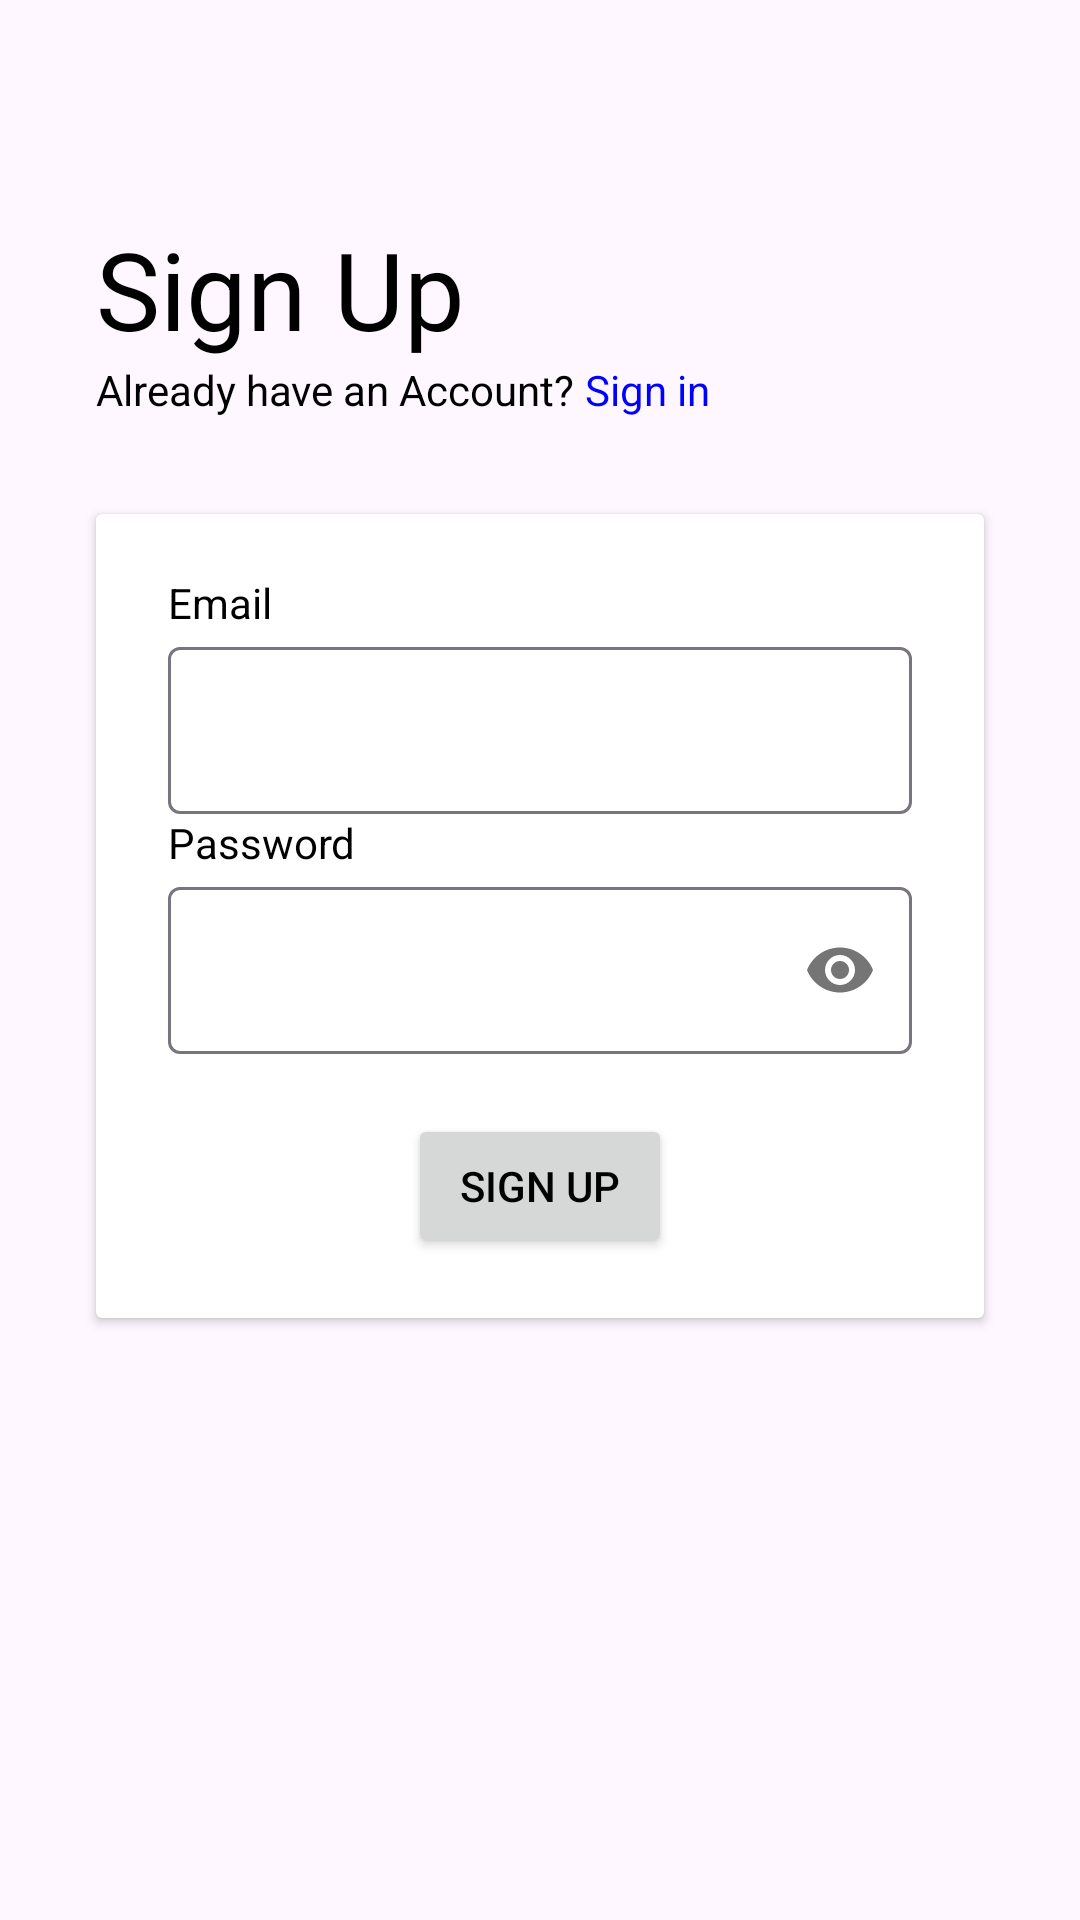

Here is an Android app screen rendered from its layout file. Give the layout XML and the strings, colors and styles it references.
<!-- AndroidManifest.xml: application theme Theme.Sebatik -->
<!-- res/layout/fragment_register.xml -->
<?xml version="1.0" encoding="utf-8"?>
<FrameLayout xmlns:android="http://schemas.android.com/apk/res/android"
    xmlns:tools="http://schemas.android.com/tools"
    xmlns:app="http://schemas.android.com/apk/res-auto"
    android:layout_width="match_parent"
    android:layout_height="match_parent"
    tools:context=".ui.home.HomeFragment">

    <androidx.constraintlayout.widget.ConstraintLayout
        android:id="@+id/main"
        android:layout_width="match_parent"
        android:layout_height="match_parent"
        tools:context=".ui.register.RegisterActivity">

        <TextView
            android:id="@+id/tv_signup"
            android:layout_width="wrap_content"
            android:layout_height="wrap_content"
            android:text="Sign Up"
            android:textSize="36sp"
            app:layout_constraintStart_toStartOf="parent"
            app:layout_constraintTop_toTopOf="parent"
            android:layout_marginTop="72dp"
            android:layout_marginStart="32dp"/>

        <LinearLayout
            android:id="@+id/layout_to_signin"
            android:layout_width="wrap_content"
            android:layout_height="wrap_content"
            app:layout_constraintStart_toStartOf="@id/tv_signup"
            app:layout_constraintTop_toBottomOf="@id/tv_signup">

            <TextView
                android:layout_width="wrap_content"
                android:layout_height="wrap_content"
                android:text="Already have an Account?"/>

            <TextView
                android:id="@+id/tv_to_signin"
                android:layout_width="wrap_content"
                android:layout_height="wrap_content"
                android:text=" Sign in"
                android:textColor="@color/blue"/>
        </LinearLayout>

        <androidx.cardview.widget.CardView
            android:layout_width="match_parent"
            android:layout_height="wrap_content"
            android:layout_margin="32dp"
            app:layout_constraintStart_toStartOf="parent"
            app:layout_constraintStart_toEndOf="parent"
            app:layout_constraintTop_toBottomOf="@id/layout_to_signin">

            <androidx.constraintlayout.widget.ConstraintLayout
                android:layout_width="match_parent"
                android:layout_height="match_parent">

                <TextView
                    android:id="@+id/tv_email"
                    android:layout_width="wrap_content"
                    android:layout_height="wrap_content"
                    android:text="Email"
                    android:layout_marginTop="20dp"
                    app:layout_constraintTop_toTopOf="parent"
                    app:layout_constraintStart_toStartOf="@id/email_layout"/>

                <com.google.android.material.textfield.TextInputLayout
                    android:id="@+id/email_layout"
                    android:layout_width="match_parent"
                    android:layout_height="wrap_content"
                    android:layout_marginHorizontal="24dp"
                    app:layout_constraintTop_toBottomOf="@id/tv_email"
                    app:layout_constraintStart_toStartOf="parent"
                    app:layout_constraintEnd_toEndOf="parent">

                    <com.google.android.material.textfield.TextInputEditText
                        android:id="@+id/ed_email"
                        android:layout_width="match_parent"
                        android:layout_height="match_parent" />
                </com.google.android.material.textfield.TextInputLayout>

                <TextView
                    android:id="@+id/tv_password"
                    android:layout_width="wrap_content"
                    android:layout_height="wrap_content"
                    android:text="Password"
                    app:layout_constraintTop_toBottomOf="@id/email_layout"
                    app:layout_constraintStart_toStartOf="@id/password_layout"/>

                <com.google.android.material.textfield.TextInputLayout
                    android:id="@+id/password_layout"
                    android:layout_width="match_parent"
                    android:layout_height="wrap_content"
                    android:layout_marginHorizontal="24dp"
                    app:layout_constraintTop_toBottomOf="@id/tv_password"
                    app:layout_constraintStart_toStartOf="parent"
                    app:layout_constraintEnd_toEndOf="parent"
                    app:passwordToggleEnabled="true">

                    <com.google.android.material.textfield.TextInputEditText
                        android:id="@+id/ed_password"
                        android:layout_width="match_parent"
                        android:layout_height="match_parent"
                        android:inputType="textPassword"/>
                </com.google.android.material.textfield.TextInputLayout>

                <Button
                    android:id="@+id/btn_register"
                    android:layout_width="wrap_content"
                    android:layout_height="wrap_content"
                    android:layout_marginVertical="20dp"
                    android:text="Sign Up"
                    app:layout_constraintBottom_toBottomOf="parent"
                    app:layout_constraintEnd_toEndOf="parent"
                    app:layout_constraintStart_toStartOf="parent"
                    app:layout_constraintTop_toBottomOf="@id/password_layout" />


            </androidx.constraintlayout.widget.ConstraintLayout>
        </androidx.cardview.widget.CardView>
    </androidx.constraintlayout.widget.ConstraintLayout>
</FrameLayout>
<!-- resources referenced by this layout -->
<resources>
  <color name="blue">#0000FF</color>
  <style name="Theme.Sebatik" parent="Base.Theme.Sebatik" />
  <style name="Base.Theme.Sebatik" parent="Theme.Material3.DayNight.NoActionBar">
          
           <item name="colorPrimary">@color/brown</item>
          <item name="android:textColor">@color/black</item>
          <item name="android:forceDarkAllowed">false</item>
      </style>
  <color name="brown">#AF8260</color>
  <color name="black">#FF000000</color>
</resources>
